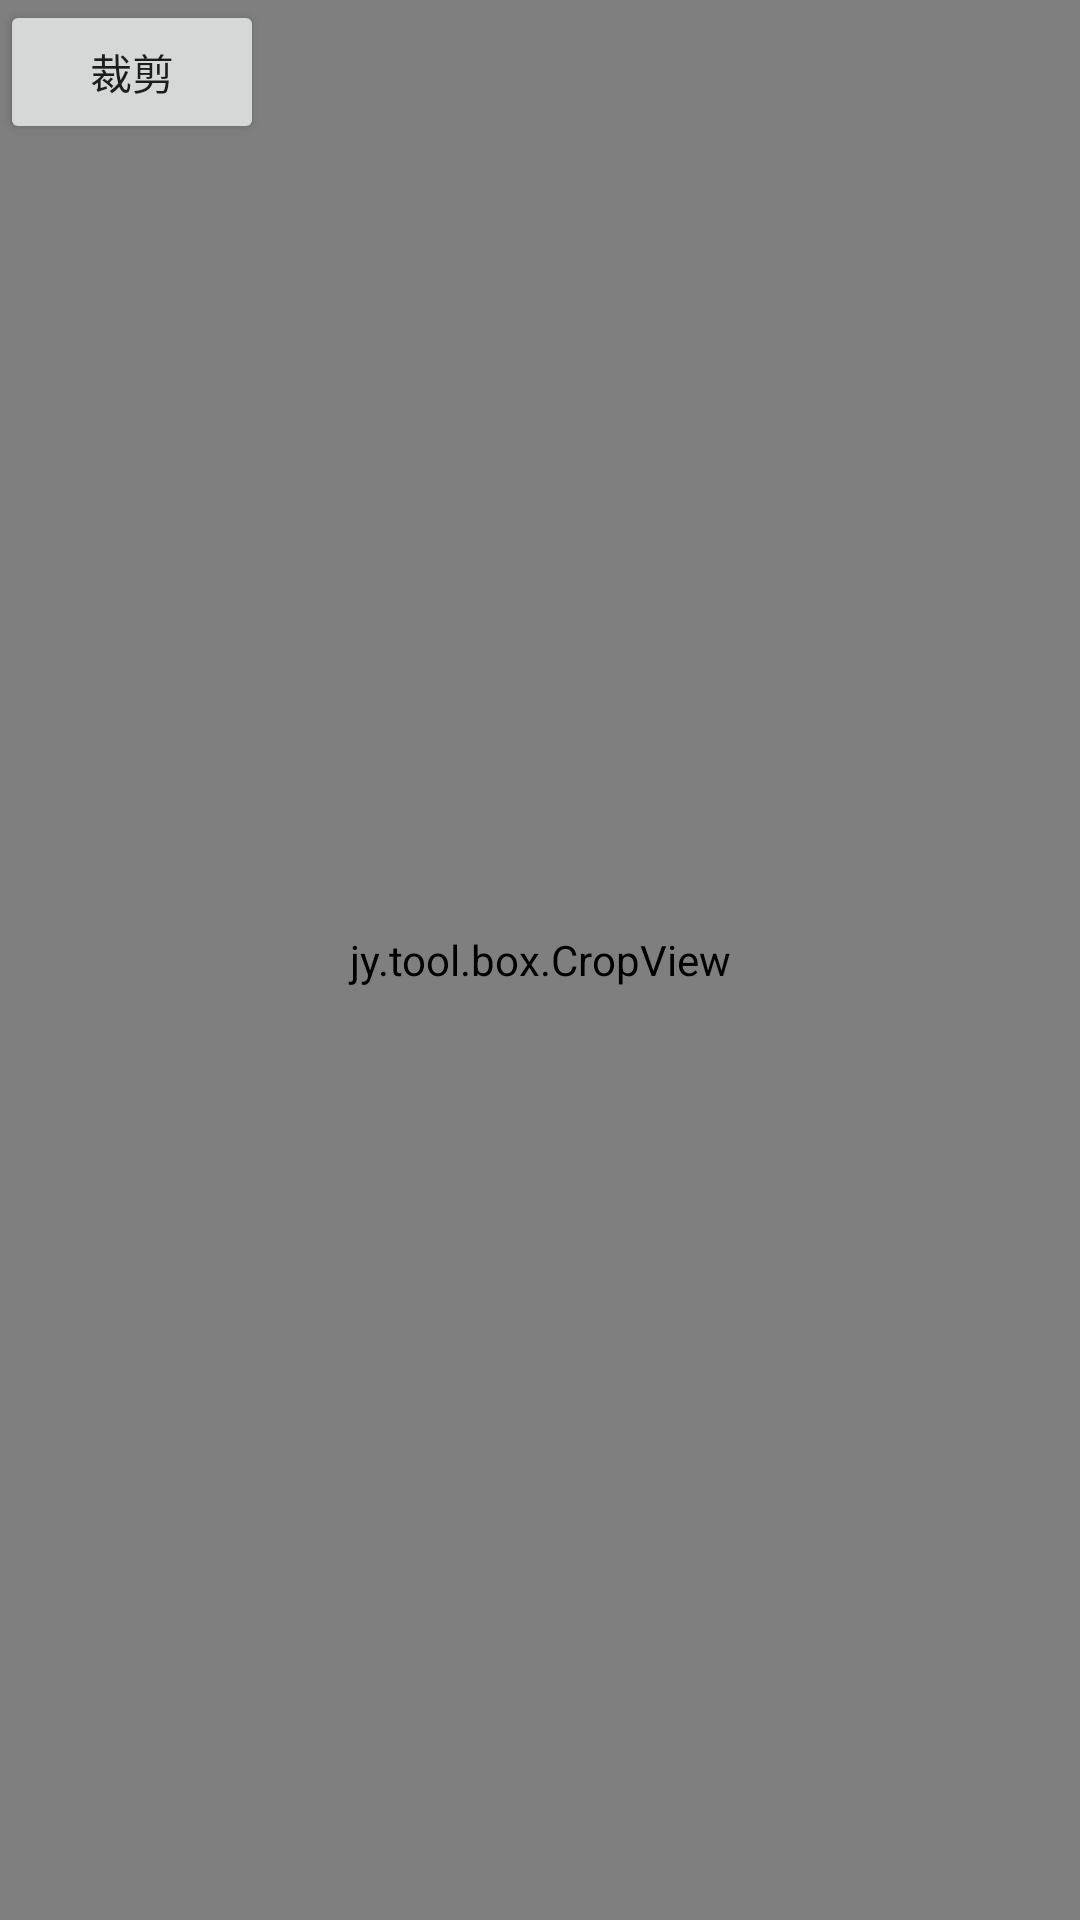

Write the Android layout XML for this screen, with the resource values it uses.
<!-- AndroidManifest.xml: application theme AppTheme -->
<!-- res/layout/activity_crop.xml -->
<?xml version="1.0" encoding="utf-8"?>
<FrameLayout
        xmlns:android="http://schemas.android.com/apk/res/android"
        xmlns:tools="http://schemas.android.com/tools"
        xmlns:app="http://schemas.android.com/apk/res-auto"
        android:layout_width="match_parent"
        android:layout_height="match_parent"
        tools:context=".CropActivity">
    <jy.tool.box.CropView
            android:id="@+id/cropView"
            android:layout_width="match_parent"
            android:layout_height="match_parent"
            android:scaleType="fitCenter"
            android:src="@drawable/cdog"/>
    <Button android:layout_width="wrap_content"
            android:layout_height="wrap_content"
            android:text="裁剪"
            android:id="@+id/btnCrop"/>
    <ImageView android:layout_width="200dp"
               android:id="@+id/imagePreview"
               android:layout_height="200dp"
               android:layout_gravity="bottom|end"/>
</FrameLayout>
<!-- resources referenced by this layout -->
<resources>
  <!-- drawable cdog: jpg bitmap (drawable, 79503 bytes) -->
  <style name="AppTheme" parent="Theme.MaterialComponents.Light.NoActionBar">
          
          <item name="colorPrimary">@color/colorPrimary</item>
          <item name="colorPrimaryDark">@color/colorPrimaryDark</item>
          <item name="colorAccent">@color/colorAccent</item>
      </style>
  <!-- not gathered from this repository: default colours our renderer supplied (Android Studio template values) -->
  <color name="colorPrimary">#FF6200EE</color>
  <color name="colorPrimaryDark">#FF3700B3</color>
  <color name="colorAccent">#FF03DAC5</color>
</resources>
